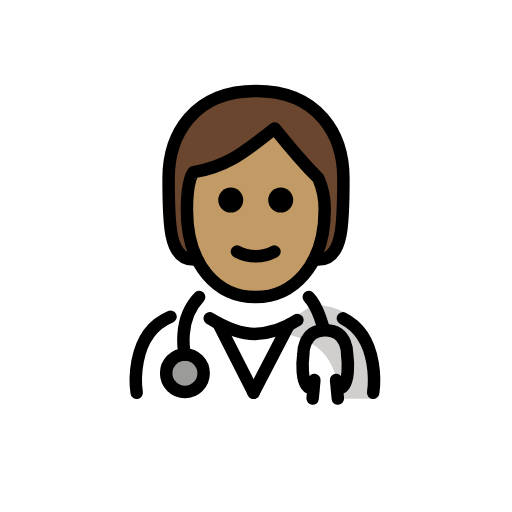
t = 0.00 s
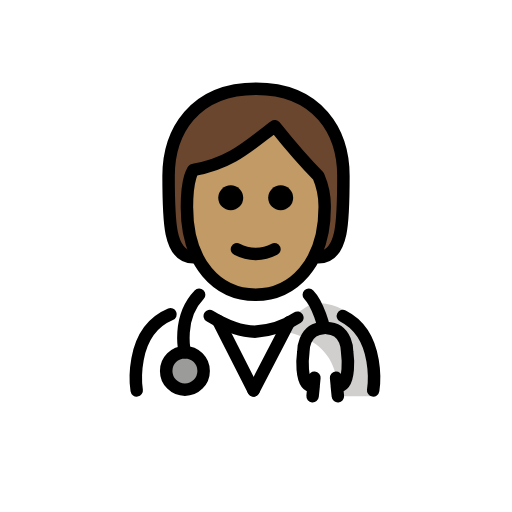
t = 0.48 s
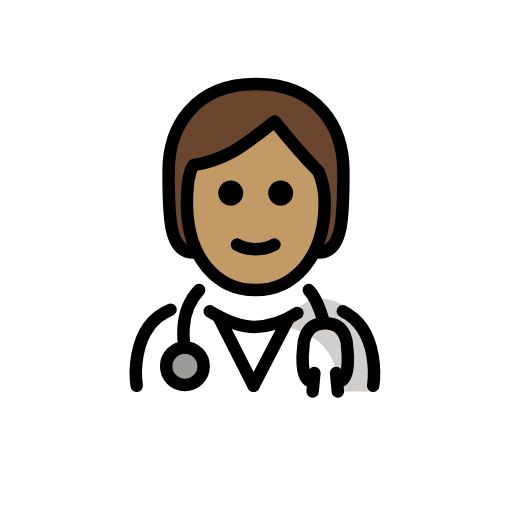
t = 1.43 s
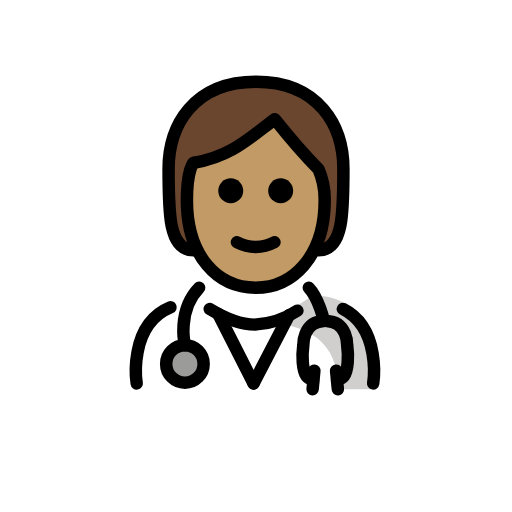
t = 1.90 s
t = 2.38 s: frame unchanged from t = 1.43 s, image omitted
t = 3.33 s: frame unchanged from t = 0.48 s, image omitted

The animated SVG that drew these frames (rendered in a browser with its animation timeline set to each time). Animation: 1 SMIL element (animateTransform=1); one cycle of 3.80 s, repeats indefinitely.

<?xml version='1.0' encoding='utf-8'?>
<svg xmlns="http://www.w3.org/2000/svg" id="emoji" viewBox="-5 -5 82 82" width="200" height="200" role="img">
  <title>OpenMoji: health worker: medium skin tone</title><g><g id="color">
    <path fill="#fff" d="M16.6483,58.8573s-2.1-14.9,9.9-14.9c3.1919,2.1279,6.0264,3.7984,9.1,3.7921l.2749.1c3.0737.0063,5.9081-1.8642,9.1-3.9921,11.5646-.0346,9.509,14.9,9.74,15" />
    <circle cx="24.6141" cy="54.7818" r="3" fill="#9b9b9a" />
    <path fill="#d0cfce" d="M45.0771,43.8448c-3.17,2.1133-5.275,3.5-9.3375,4.0886,13.0625.4114,12.9625,6.9114,13.7247,10.9114h5.1128S57.1915,43.8426,45.0771,43.8448Z" />
  </g>
  <g id="hair">
    <path fill="#6a462f" d="M26,36.5808c-4,0-4-6-4-13s4-14,14-14,14,7,14,14,0,13-4,13" />
  </g>
  <g id="skin">
    <path fill="#c19a65" d="M24.9365,28.5808c0,9,4.9365,14,11,14,5.9365,0,11.0635-5,11.0635-14a12.1371,12.1371,0,0,0-1-5c-3-3-7-8-7-8-4,3-7,6-13,7.0005C26,22.5808,24.9365,23.58,24.9365,28.5808Z" />
  </g>
  <g id="line">
    <path d="M41.9529,27.0468a2,2,0,1,1-2-2,2.0007,2.0007,0,0,1,2,2" />
    <path d="M33.9529,27.0468a2,2,0,1,1-2-2,2.0007,2.0007,0,0,1,2,2" />
    <path d="M35.9527,37.0492a7.6524,7.6524,0,0,1-3.4472-.8579,1,1,0,1,1,.8945-1.789,5.3779,5.3779,0,0,0,5.1055,0,1,1,0,1,1,.8945,1.789A7.6528,7.6528,0,0,1,35.9527,37.0492Z" />
    <circle cx="24.6141" cy="54.7818" r="3" fill="none" stroke="#000" stroke-linecap="round" stroke-linejoin="round" stroke-width="2" />
    <path fill="none" stroke="#000" stroke-linecap="round" stroke-linejoin="round" stroke-width="2" d="M24.6141,51.7818s-1.3273-5.46,2.2791-9.2021" />
    <path fill="none" stroke="#000" stroke-linecap="round" stroke-linejoin="round" stroke-width="2" d="M49.9156,45.9787C56.1221,49.097,54.7678,57.9,54.7678,57.9" />
    <path fill="none" stroke="#000" stroke-linecap="round" stroke-linejoin="round" stroke-width="2" d="M28.5935,45.99c2.4969,1.5232,4.7846,2.5066,7.2993,2.5014h-.125a13.3645,13.3645,0,0,0,6.86-2.2377" />
    <path fill="none" stroke="#000" stroke-linecap="round" stroke-linejoin="round" stroke-width="2" d="M16.8928,57.9S15.4582,48.5749,22.3089,45.72" />
    <path fill="none" stroke="#000" stroke-linecap="round" stroke-linejoin="round" stroke-width="2" d="M44.4576,42.58c1.5847,1.6445,2.4274,5.3192,2.4274,5.3192-3.4246.1134-3.3095,3.8829-3.3095,3.8829s-.7793,5.5625,1.6548,5.4316L45.0658,58.83l.2835-2.963" />
    <path fill="none" stroke="#000" stroke-linecap="round" stroke-linejoin="round" stroke-width="2" d="M47.2913,47.8989c3.4246.1134,3.31,3.8829,3.31,3.8829s.7793,5.5625-1.6549,5.4316l.1645,1.6162-.2835-2.963" />
    <line x1="29.9529" x2="35.6105" y1="46.7668" y2="57.8996" fill="none" stroke="#000" stroke-linecap="round" stroke-linejoin="round" stroke-width="2" />
    <line x1="41.2681" x2="35.6105" y1="46.9968" y2="57.8996" fill="none" stroke="#000" stroke-linecap="round" stroke-linejoin="round" stroke-width="2" />
    <path fill="none" stroke="#000" stroke-linecap="round" stroke-linejoin="round" stroke-width="2" d="M26,36.5808c-4,0-4-6-4-13s4-14,14-14,14,7,14,14,0,13-4,13" />
    <path fill="none" stroke="#000" stroke-linejoin="round" stroke-width="2" d="M24.9365,28.5808c0,9,4.9365,14,11,14,5.9365,0,11.0635-5,11.0635-14a12.1371,12.1371,0,0,0-1-5c-3-3-7-8-7-8-4,3-7,6-13,7.0005C26,22.5808,24.9365,23.58,24.9365,28.5808Z" />
  </g>
<animateTransform attributeName="transform" type="translate" values="0 0;0 -1.5;0 0" dur="3.8s" repeatCount="indefinite" /></g></svg>
